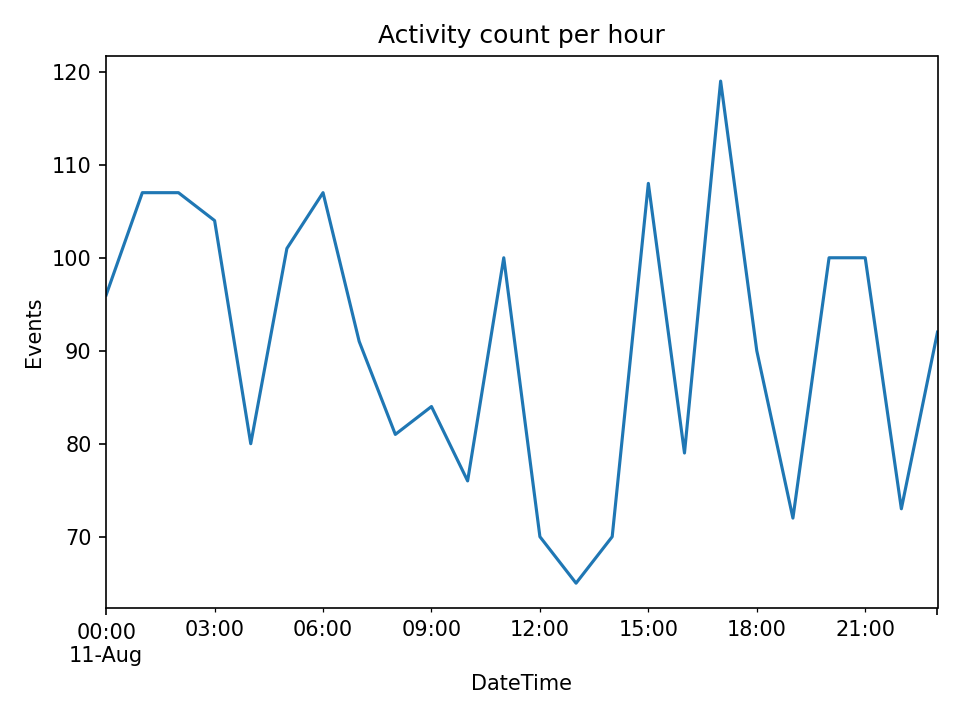

The table this chart was drawn from, first rows:
DateCreated, events
2025-08-11 00:00:00, 96
2025-08-11 01:00:00, 107
2025-08-11 02:00:00, 107
2025-08-11 03:00:00, 104
2025-08-11 04:00:00, 80
2025-08-11 05:00:00, 101
2025-08-11 06:00:00, 107
2025-08-11 07:00:00, 91
2025-08-11 08:00:00, 81
2025-08-11 09:00:00, 84
2025-08-11 10:00:00, 76
2025-08-11 11:00:00, 100
2025-08-11 12:00:00, 70
2025-08-11 13:00:00, 65
2025-08-11 14:00:00, 70
2025-08-11 15:00:00, 108
2025-08-11 16:00:00, 79
2025-08-11 17:00:00, 119
2025-08-11 18:00:00, 90
2025-08-11 19:00:00, 72
2025-08-11 20:00:00, 100
2025-08-11 21:00:00, 100
2025-08-11 22:00:00, 73
2025-08-11 23:00:00, 92
